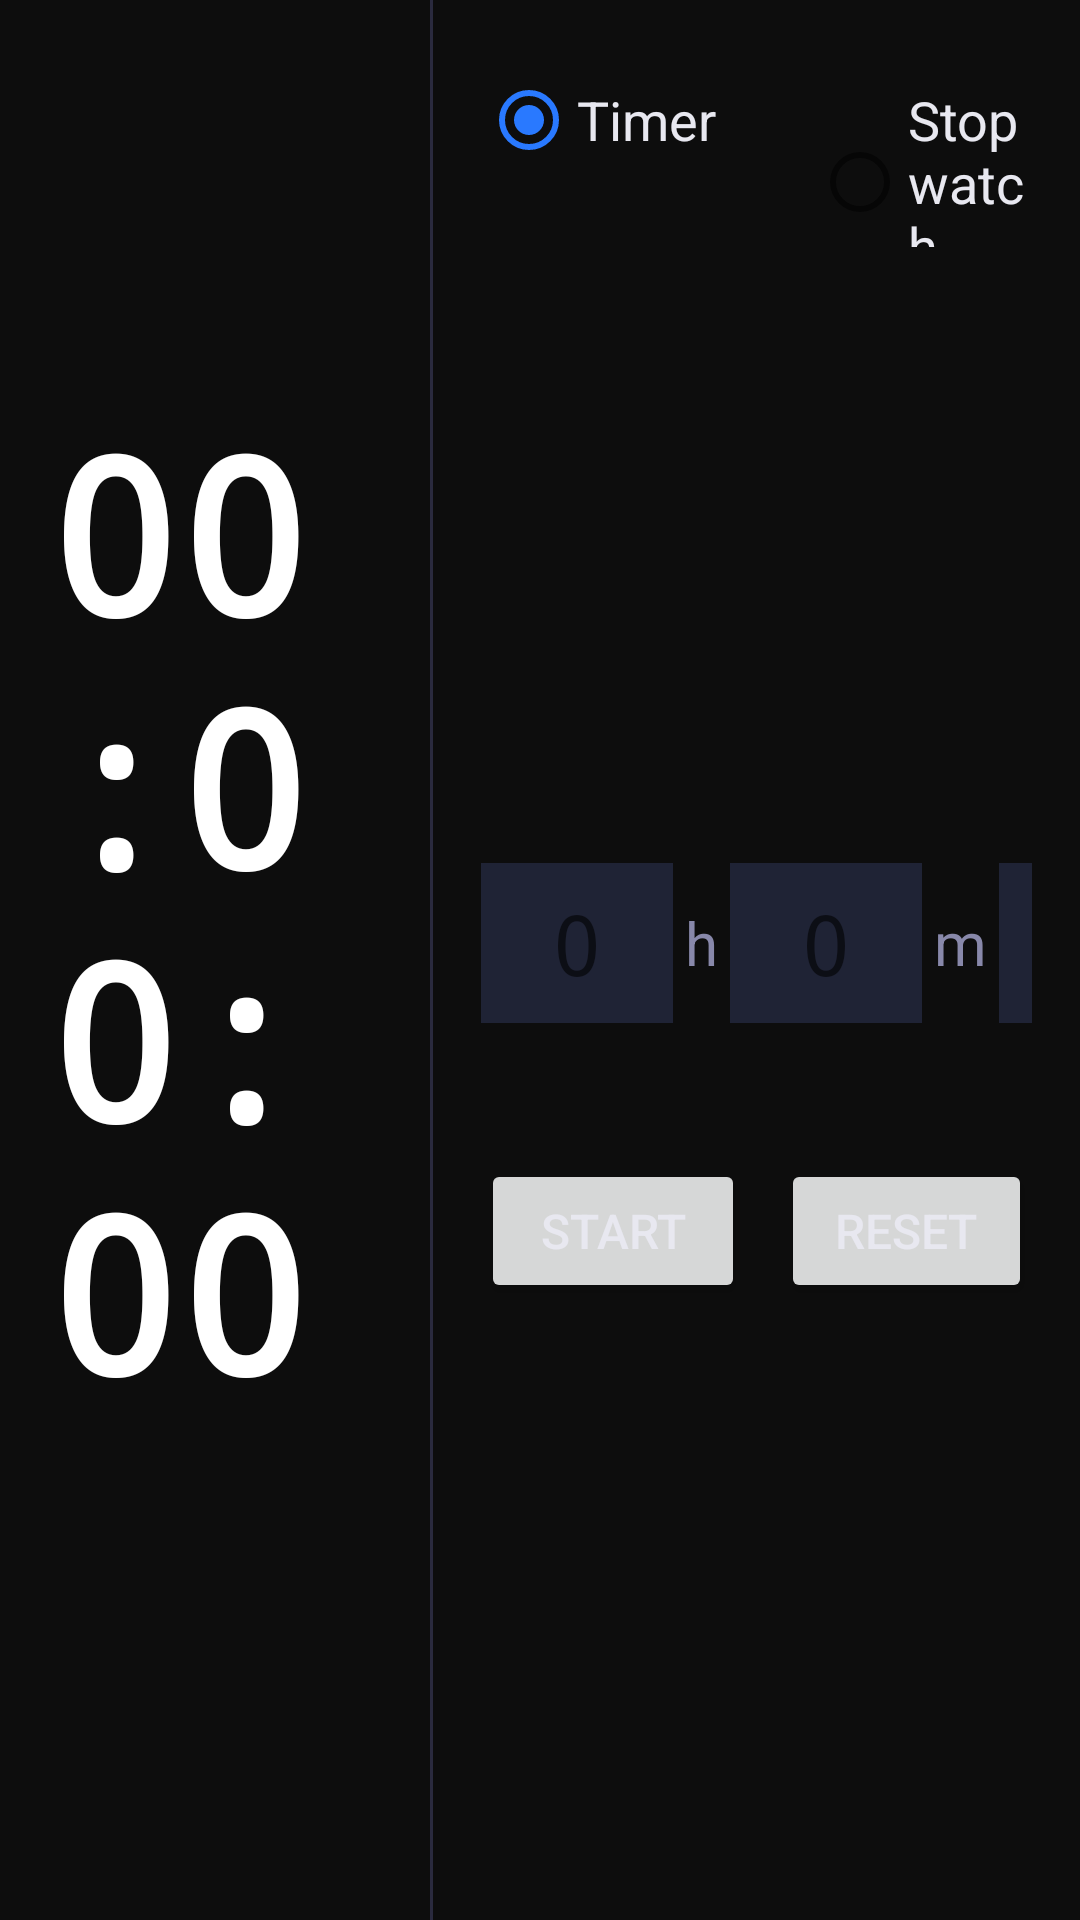

Write the Android layout XML for this screen, with the resource values it uses.
<!-- AndroidManifest.xml: application theme Theme.KitchenDisplay -->
<!-- res/layout/fragment_clock.xml -->
<?xml version="1.0" encoding="utf-8"?>
<LinearLayout
    xmlns:android="http://schemas.android.com/apk/res/android"
    android:layout_width="match_parent"
    android:layout_height="match_parent"
    android:background="@color/background"
    android:orientation="horizontal">

    
    <LinearLayout
        android:layout_width="0dp"
        android:layout_height="match_parent"
        android:layout_weight="2"
        android:orientation="vertical"
        android:gravity="center"
        android:padding="16dp">

        <TextView
            android:id="@+id/tv_clock_large"
            android:layout_width="wrap_content"
            android:layout_height="wrap_content"
            android:text="00:00:00"
            android:textColor="@color/clock_color"
            android:textSize="72sp"
            android:textStyle="bold"
            android:fontFamily="monospace" />

        <TextView
            android:id="@+id/tv_date_large"
            android:layout_width="wrap_content"
            android:layout_height="wrap_content"
            android:textColor="@color/text_secondary"
            android:textSize="18sp"
            android:layout_marginTop="8dp" />

    </LinearLayout>

    
    <View
        android:layout_width="1dp"
        android:layout_height="match_parent"
        android:background="@color/divider" />

    
    <LinearLayout
        android:layout_width="0dp"
        android:layout_height="match_parent"
        android:layout_weight="3"
        android:orientation="vertical"
        android:padding="16dp">

        
        <RadioGroup
            android:id="@+id/rg_clock_mode"
            android:layout_width="wrap_content"
            android:layout_height="wrap_content"
            android:orientation="horizontal"
            android:layout_marginBottom="16dp">

            <RadioButton
                android:id="@+id/rb_timer"
                android:layout_width="wrap_content"
                android:layout_height="wrap_content"
                android:text="@string/timer"
                android:textColor="@color/text_primary"
                android:textSize="18sp"
                android:checked="true" />

            <RadioButton
                android:id="@+id/rb_stopwatch"
                android:layout_width="wrap_content"
                android:layout_height="wrap_content"
                android:text="@string/stopwatch"
                android:textColor="@color/text_primary"
                android:textSize="18sp"
                android:layout_marginStart="32dp" />

        </RadioGroup>

        
        <LinearLayout
            android:id="@+id/panel_timer"
            android:layout_width="match_parent"
            android:layout_height="0dp"
            android:layout_weight="1"
            android:orientation="vertical"
            android:gravity="center_vertical">

            
            <LinearLayout
                android:id="@+id/ll_timer_input"
                android:layout_width="wrap_content"
                android:layout_height="wrap_content"
                android:orientation="horizontal"
                android:gravity="center_vertical"
                android:layout_gravity="center_horizontal">

                <EditText
                    android:id="@+id/et_timer_hours"
                    android:layout_width="64dp"
                    android:layout_height="wrap_content"
                    android:hint="0"
                    android:inputType="number"
                    android:textSize="28sp"
                    android:textColor="@color/text_primary"
                    android:background="@color/input_background"
                    android:padding="8dp"
                    android:gravity="center"
                    android:fontFamily="monospace"
                    android:maxLength="2" />

                <TextView android:layout_width="wrap_content" android:layout_height="wrap_content"
                    android:text="h" android:textColor="@color/text_secondary" android:textSize="20sp"
                    android:layout_marginHorizontal="4dp" />

                <EditText
                    android:id="@+id/et_timer_minutes"
                    android:layout_width="64dp"
                    android:layout_height="wrap_content"
                    android:hint="0"
                    android:inputType="number"
                    android:textSize="28sp"
                    android:textColor="@color/text_primary"
                    android:background="@color/input_background"
                    android:padding="8dp"
                    android:gravity="center"
                    android:fontFamily="monospace"
                    android:maxLength="2" />

                <TextView android:layout_width="wrap_content" android:layout_height="wrap_content"
                    android:text="m" android:textColor="@color/text_secondary" android:textSize="20sp"
                    android:layout_marginHorizontal="4dp" />

                <EditText
                    android:id="@+id/et_timer_seconds"
                    android:layout_width="64dp"
                    android:layout_height="wrap_content"
                    android:hint="0"
                    android:inputType="number"
                    android:textSize="28sp"
                    android:textColor="@color/text_primary"
                    android:background="@color/input_background"
                    android:padding="8dp"
                    android:gravity="center"
                    android:fontFamily="monospace"
                    android:maxLength="2" />

                <TextView android:layout_width="wrap_content" android:layout_height="wrap_content"
                    android:text="s" android:textColor="@color/text_secondary" android:textSize="20sp"
                    android:layout_marginStart="4dp" />

            </LinearLayout>

            
            <TextView
                android:id="@+id/tv_timer_display"
                android:layout_width="wrap_content"
                android:layout_height="wrap_content"
                android:text="00:00:00"
                android:textColor="@color/clock_color"
                android:textSize="56sp"
                android:textStyle="bold"
                android:fontFamily="monospace"
                android:layout_gravity="center_horizontal"
                android:layout_marginTop="8dp"
                android:visibility="gone" />

            
            <TextView
                android:id="@+id/tv_timer_status"
                android:layout_width="wrap_content"
                android:layout_height="wrap_content"
                android:text=""
                android:textColor="@color/recording_red"
                android:textSize="22sp"
                android:textStyle="bold"
                android:layout_gravity="center_horizontal"
                android:layout_marginTop="4dp" />

            
            <LinearLayout
                android:layout_width="wrap_content"
                android:layout_height="wrap_content"
                android:orientation="horizontal"
                android:layout_gravity="center_horizontal"
                android:layout_marginTop="12dp">

                <Button
                    android:id="@+id/btn_timer_start"
                    android:layout_width="wrap_content"
                    android:layout_height="wrap_content"
                    android:text="@string/start"
                    android:textSize="16sp" />

                <Button
                    android:id="@+id/btn_timer_reset"
                    android:layout_width="wrap_content"
                    android:layout_height="wrap_content"
                    android:text="@string/reset"
                    android:textSize="16sp"
                    android:layout_marginStart="12dp" />

                <Button
                    android:id="@+id/btn_timer_stop_alarm"
                    android:layout_width="wrap_content"
                    android:layout_height="wrap_content"
                    android:text="@string/stop_alarm"
                    android:textSize="16sp"
                    android:backgroundTint="@color/recording_red"
                    android:layout_marginStart="12dp"
                    android:visibility="gone" />

            </LinearLayout>

        </LinearLayout>

        
        <LinearLayout
            android:id="@+id/panel_stopwatch"
            android:layout_width="match_parent"
            android:layout_height="0dp"
            android:layout_weight="1"
            android:orientation="vertical"
            android:gravity="center_vertical"
            android:visibility="gone">

            <TextView
                android:id="@+id/tv_stopwatch_display"
                android:layout_width="wrap_content"
                android:layout_height="wrap_content"
                android:text="00:00.0"
                android:textColor="@color/clock_color"
                android:textSize="64sp"
                android:textStyle="bold"
                android:fontFamily="monospace"
                android:layout_gravity="center_horizontal" />

            <LinearLayout
                android:layout_width="wrap_content"
                android:layout_height="wrap_content"
                android:orientation="horizontal"
                android:layout_gravity="center_horizontal"
                android:layout_marginTop="16dp">

                <Button
                    android:id="@+id/btn_sw_start_stop"
                    android:layout_width="wrap_content"
                    android:layout_height="wrap_content"
                    android:text="@string/start"
                    android:textSize="16sp" />

                <Button
                    android:id="@+id/btn_sw_lap"
                    android:layout_width="wrap_content"
                    android:layout_height="wrap_content"
                    android:text="@string/lap"
                    android:textSize="16sp"
                    android:layout_marginStart="12dp" />

                <Button
                    android:id="@+id/btn_sw_reset"
                    android:layout_width="wrap_content"
                    android:layout_height="wrap_content"
                    android:text="@string/reset"
                    android:textSize="16sp"
                    android:layout_marginStart="12dp" />

            </LinearLayout>

            <ScrollView
                android:layout_width="match_parent"
                android:layout_height="0dp"
                android:layout_weight="1"
                android:layout_marginTop="8dp">

                <LinearLayout
                    android:id="@+id/ll_laps"
                    android:layout_width="match_parent"
                    android:layout_height="wrap_content"
                    android:orientation="vertical" />

            </ScrollView>

        </LinearLayout>

    </LinearLayout>

</LinearLayout>
<!-- resources referenced by this layout -->
<resources>
  <color name="background">#0D0D0D</color>
  <color name="clock_color">#FFFFFF</color>
  <color name="divider">#2A2A3E</color>
  <color name="input_background">#1F2335</color>
  <color name="recording_red">#F44336</color>
  <color name="text_primary">#E8E8F0</color>
  <color name="text_secondary">#8888AA</color>
  <string name="lap">Lap</string>
  <string name="reset">Reset</string>
  <string name="start">Start</string>
  <string name="stop_alarm">Stop Alarm</string>
  <string name="stopwatch">Stopwatch</string>
  <string name="timer">Timer</string>
  <style name="Theme.KitchenDisplay" parent="Theme.MaterialComponents.DayNight.NoActionBar">
          <item name="colorPrimary">@color/accent</item>
          <item name="colorPrimaryVariant">@color/surface</item>
          <item name="colorOnPrimary">@color/background</item>
          <item name="colorSecondary">@color/button_default</item>
          <item name="colorOnSecondary">@color/white</item>
          <item name="android:windowBackground">@color/background</item>
          <item name="android:statusBarColor">@color/nav_background</item>
          <item name="android:navigationBarColor">@color/nav_background</item>
          <item name="android:textColor">@color/text_primary</item>
          <item name="android:windowFullscreen">true</item>
      </style>
  <color name="accent">#4FC3F7</color>
  <color name="surface">#1A1A2E</color>
  <color name="button_default">#2979FF</color>
  <color name="white">#FFFFFFFF</color>
  <color name="nav_background">#16213E</color>
</resources>
